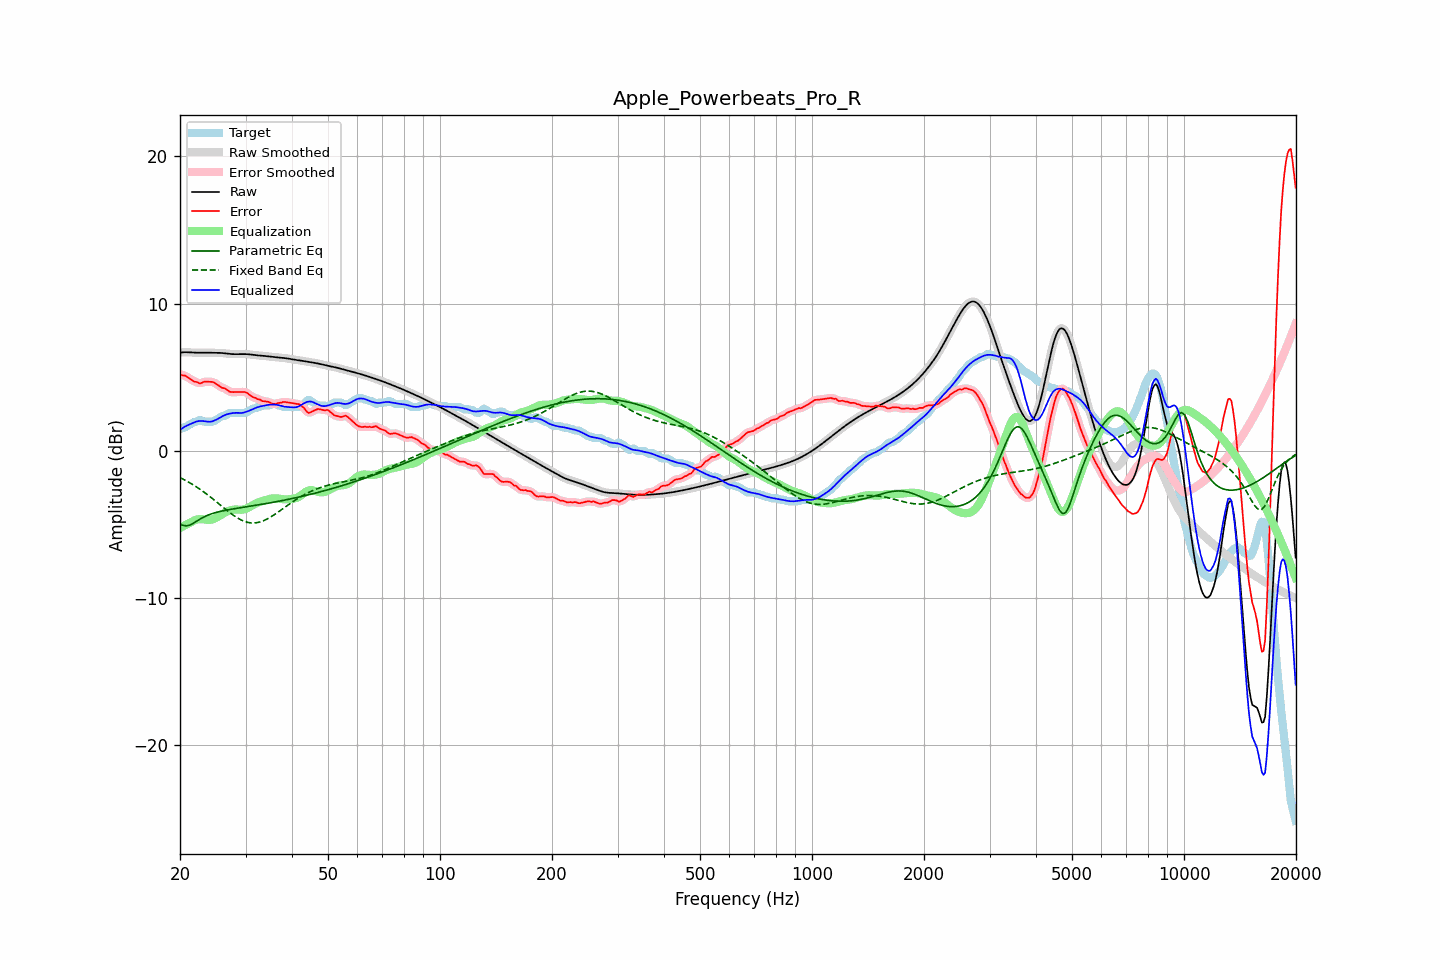

The file beside this chart, header and first rows:
frequency, raw, error, smoothed, error_smoothed, equalization, parametric_eq, fixed_band_eq, equalized_raw, equalized_smoothed, target
20.00, 6.67, 5.20, 6.67, 5.18, -5.25, -4.97, -1.82, 1.43, 1.43, 1.48
20.20, 6.68, 5.16, 6.68, 5.17, -5.18, -5.02, -1.87, 1.50, 1.50, 1.53
20.40, 6.69, 5.11, 6.69, 5.14, -5.12, -5.07, -1.93, 1.58, 1.58, 1.58
20.61, 6.70, 5.12, 6.70, 5.10, -5.06, -5.08, -1.98, 1.64, 1.64, 1.58
20.81, 6.70, 5.05, 6.70, 5.05, -5.00, -5.09, -2.04, 1.70, 1.70, 1.65
21.02, 6.69, 4.98, 6.69, 4.98, -4.94, -5.07, -2.10, 1.75, 1.75, 1.72
21.23, 6.69, 4.90, 6.69, 4.91, -4.89, -5.05, -2.16, 1.80, 1.80, 1.79
21.44, 6.68, 4.84, 6.68, 4.83, -4.84, -4.99, -2.23, 1.84, 1.84, 1.84
21.66, 6.67, 4.78, 6.67, 4.77, -4.78, -4.94, -2.29, 1.90, 1.90, 1.90
21.87, 6.66, 4.70, 6.67, 4.72, -4.72, -4.87, -2.36, 1.94, 1.95, 1.97
22.09, 6.66, 4.68, 6.66, 4.67, -4.68, -4.80, -2.43, 1.98, 1.98, 1.98
22.31, 6.66, 4.65, 6.66, 4.63, -4.65, -4.73, -2.50, 2.01, 2.01, 2.02
22.54, 6.66, 4.59, 6.66, 4.61, -4.64, -4.66, -2.58, 2.03, 2.03, 2.08
22.76, 6.67, 4.59, 6.67, 4.61, -4.64, -4.60, -2.65, 2.03, 2.03, 2.08
22.99, 6.67, 4.64, 6.67, 4.64, -4.64, -4.54, -2.73, 2.03, 2.03, 2.03
23.22, 6.67, 4.70, 6.67, 4.68, -4.66, -4.48, -2.81, 2.02, 2.02, 1.98
23.45, 6.67, 4.70, 6.67, 4.70, -4.67, -4.43, -2.89, 2.00, 2.00, 1.98
23.69, 6.67, 4.69, 6.67, 4.70, -4.69, -4.38, -2.97, 1.98, 1.98, 1.98
23.92, 6.67, 4.69, 6.67, 4.69, -4.69, -4.34, -3.05, 1.97, 1.97, 1.98
24.16, 6.66, 4.69, 6.66, 4.69, -4.68, -4.30, -3.14, 1.98, 1.98, 1.98
24.40, 6.66, 4.68, 6.66, 4.67, -4.66, -4.26, -3.22, 2.00, 2.00, 1.98
24.65, 6.66, 4.64, 6.66, 4.64, -4.62, -4.23, -3.31, 2.04, 2.04, 2.01
24.89, 6.65, 4.58, 6.66, 4.58, -4.57, -4.20, -3.40, 2.09, 2.09, 2.08
25.14, 6.65, 4.52, 6.65, 4.51, -4.51, -4.17, -3.49, 2.14, 2.14, 2.14
25.39, 6.65, 4.44, 6.65, 4.44, -4.45, -4.14, -3.58, 2.20, 2.20, 2.21
25.65, 6.65, 4.36, 6.65, 4.36, -4.39, -4.11, -3.67, 2.26, 2.26, 2.29
25.91, 6.64, 4.29, 6.64, 4.31, -4.32, -4.09, -3.76, 2.32, 2.32, 2.35
26.16, 6.63, 4.26, 6.63, 4.26, -4.25, -4.07, -3.85, 2.38, 2.38, 2.38
26.43, 6.62, 4.24, 6.62, 4.22, -4.19, -4.04, -3.94, 2.43, 2.43, 2.38
26.69, 6.61, 4.16, 6.61, 4.15, -4.13, -4.02, -4.03, 2.47, 2.47, 2.45
26.96, 6.59, 4.08, 6.59, 4.08, -4.09, -4.00, -4.11, 2.51, 2.51, 2.52
27.23, 6.58, 4.00, 6.58, 4.02, -4.05, -3.98, -4.20, 2.53, 2.53, 2.58
27.50, 6.57, 4.00, 6.57, 3.99, -4.02, -3.96, -4.28, 2.55, 2.55, 2.58
27.77, 6.57, 3.99, 6.57, 3.98, -4.00, -3.95, -4.36, 2.57, 2.57, 2.58
28.05, 6.57, 3.99, 6.57, 3.99, -3.99, -3.93, -4.44, 2.58, 2.58, 2.58
28.33, 6.57, 3.99, 6.57, 3.99, -3.99, -3.91, -4.51, 2.58, 2.58, 2.58
28.62, 6.57, 3.99, 6.57, 3.99, -3.99, -3.89, -4.57, 2.58, 2.58, 2.58
28.90, 6.57, 3.99, 6.57, 3.99, -4.00, -3.87, -4.63, 2.57, 2.57, 2.58
29.19, 6.57, 4.00, 6.57, 4.00, -4.00, -3.86, -4.69, 2.57, 2.57, 2.58
29.48, 6.57, 4.00, 6.57, 4.00, -3.99, -3.84, -4.74, 2.59, 2.58, 2.58
29.78, 6.57, 4.00, 6.57, 3.99, -3.96, -3.82, -4.79, 2.61, 2.61, 2.58
30.08, 6.57, 3.98, 6.57, 3.97, -3.93, -3.80, -4.82, 2.64, 2.64, 2.59
30.38, 6.56, 3.91, 6.56, 3.91, -3.88, -3.79, -4.85, 2.68, 2.68, 2.65
30.68, 6.55, 3.83, 6.55, 3.83, -3.83, -3.77, -4.87, 2.72, 2.72, 2.72
30.99, 6.54, 3.74, 6.54, 3.75, -3.77, -3.75, -4.89, 2.77, 2.77, 2.79
31.30, 6.52, 3.67, 6.52, 3.68, -3.71, -3.74, -4.90, 2.82, 2.82, 2.86
31.61, 6.51, 3.63, 6.51, 3.62, -3.64, -3.72, -4.90, 2.87, 2.87, 2.88
31.93, 6.50, 3.59, 6.50, 3.58, -3.58, -3.70, -4.89, 2.91, 2.91, 2.90
32.24, 6.49, 3.52, 6.49, 3.54, -3.53, -3.68, -4.87, 2.96, 2.96, 2.97
32.57, 6.48, 3.50, 6.48, 3.49, -3.49, -3.66, -4.85, 2.99, 2.99, 2.98
32.89, 6.47, 3.47, 6.47, 3.44, -3.45, -3.65, -4.82, 3.02, 3.02, 3.00
33.22, 6.46, 3.38, 6.46, 3.41, -3.42, -3.63, -4.78, 3.04, 3.04, 3.08
33.55, 6.45, 3.37, 6.45, 3.37, -3.39, -3.61, -4.74, 3.06, 3.06, 3.08
33.89, 6.44, 3.36, 6.44, 3.36, -3.35, -3.59, -4.69, 3.09, 3.09, 3.08
34.23, 6.42, 3.35, 6.42, 3.35, -3.32, -3.57, -4.64, 3.11, 3.11, 3.08
34.57, 6.41, 3.33, 6.41, 3.31, -3.28, -3.55, -4.58, 3.12, 3.12, 3.08
34.92, 6.39, 3.27, 6.40, 3.27, -3.26, -3.53, -4.52, 3.14, 3.14, 3.12
35.27, 6.38, 3.21, 6.38, 3.23, -3.24, -3.51, -4.45, 3.14, 3.14, 3.18
35.62, 6.37, 3.20, 6.37, 3.19, -3.23, -3.49, -4.38, 3.15, 3.15, 3.18
35.97, 6.37, 3.19, 6.36, 3.19, -3.22, -3.47, -4.31, 3.14, 3.14, 3.18
... 635 more rows
